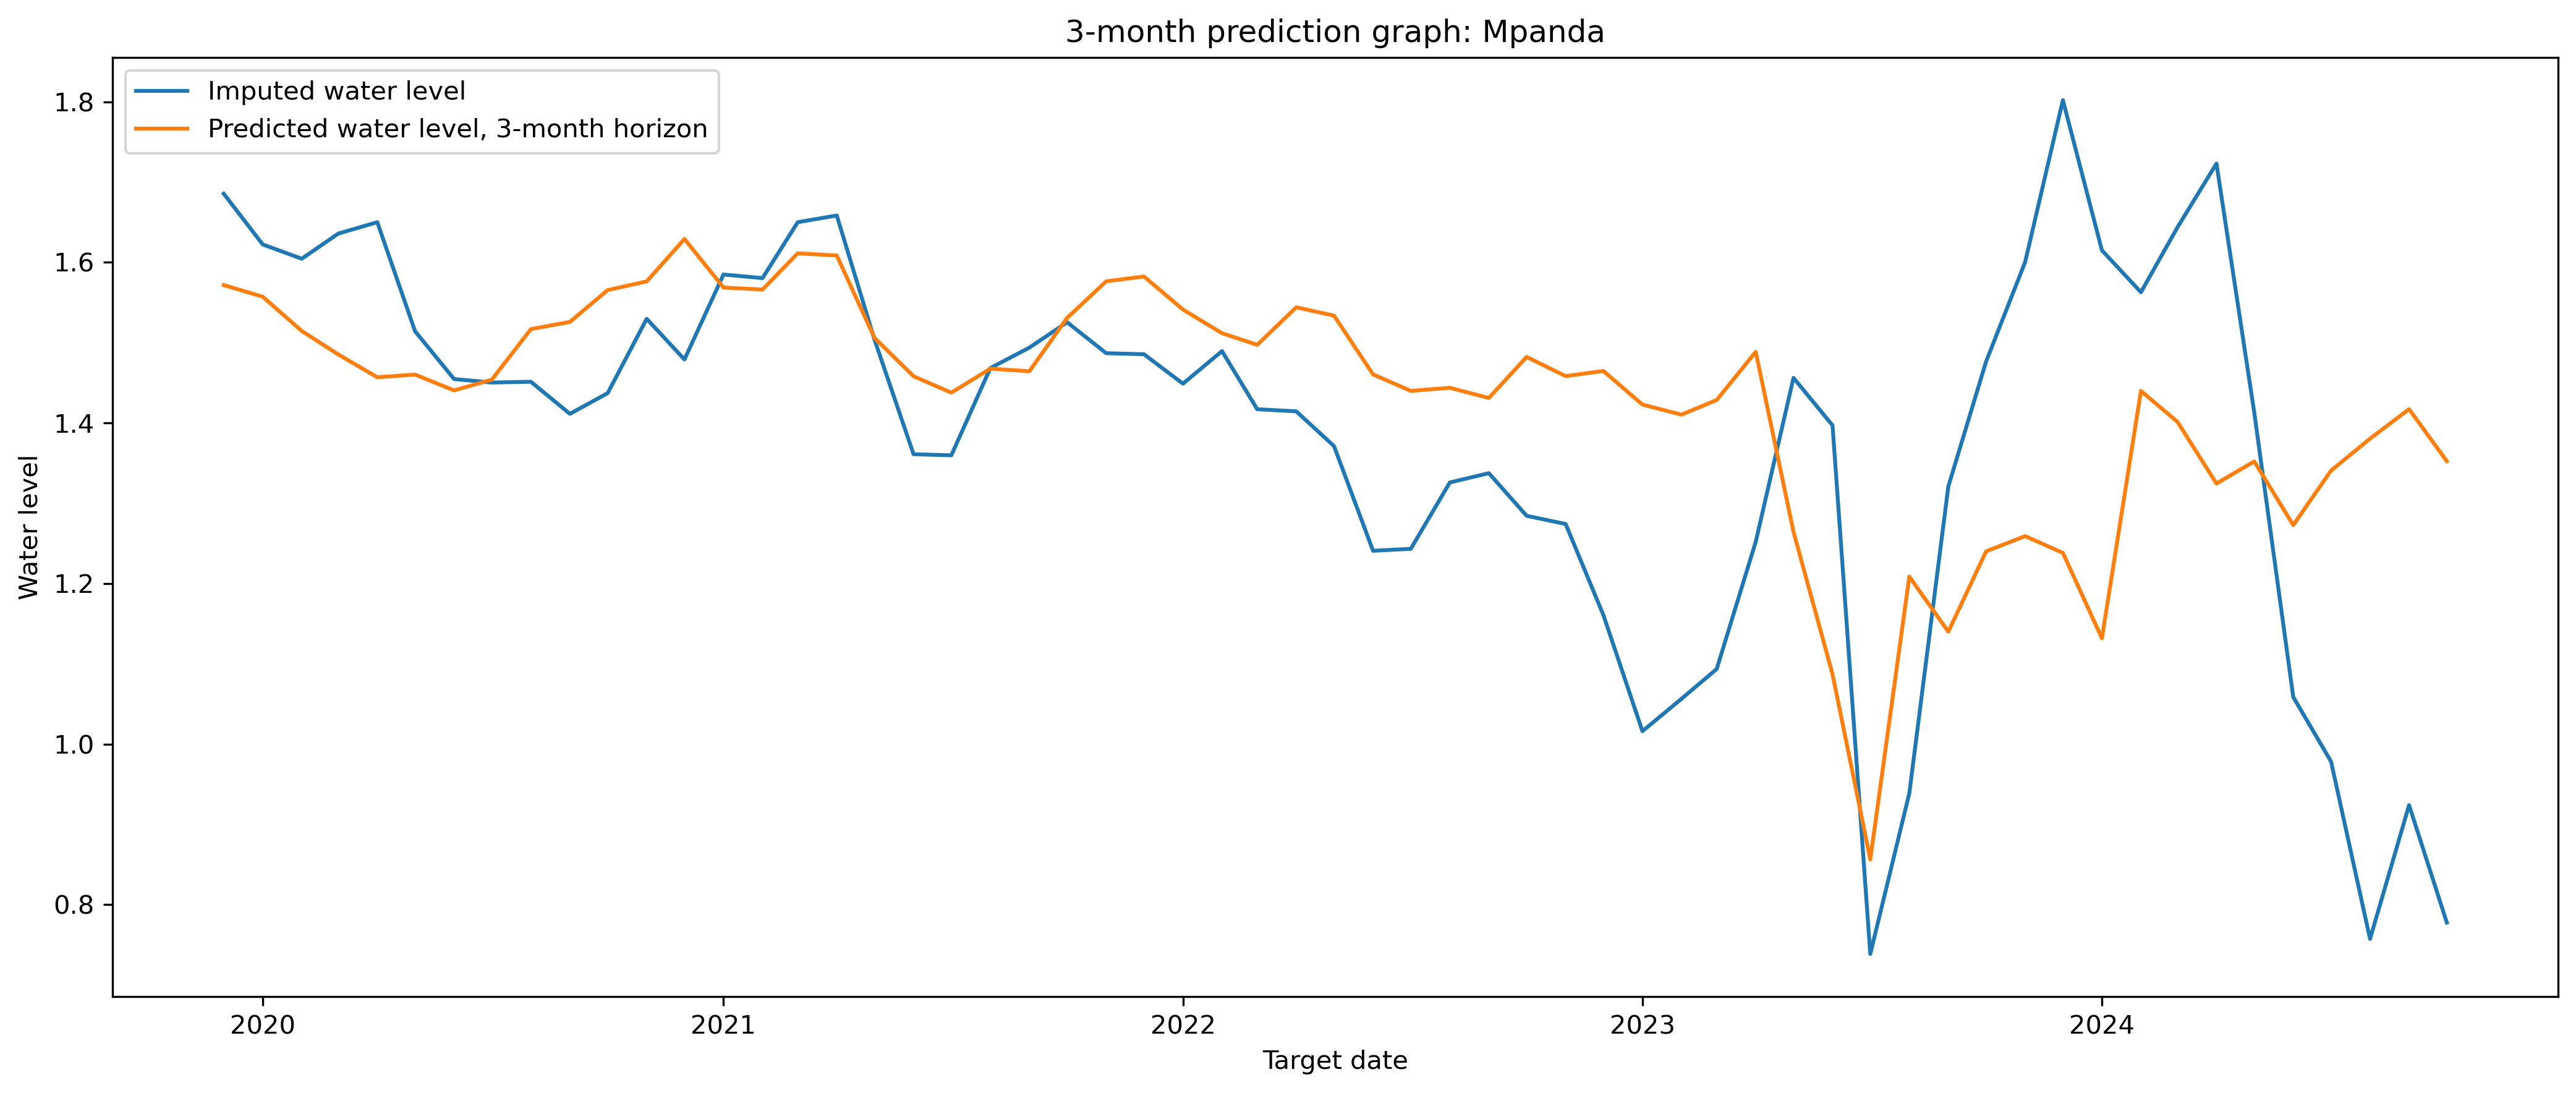

The data file committed next to this chart (first rows):
river, forecast_origin, target_date, horizon_months, y_true, y_pred, error
Mpanda, 2019-09-01, 2019-12-01, 3, 1.685, 1.572, -0.1138
Mpanda, 2019-10-01, 2020-01-01, 3, 1.622, 1.557, -0.06508
Mpanda, 2019-11-01, 2020-02-01, 3, 1.604, 1.515, -0.08998
Mpanda, 2019-12-01, 2020-03-01, 3, 1.636, 1.485, -0.1505
Mpanda, 2020-01-01, 2020-04-01, 3, 1.65, 1.457, -0.1931
Mpanda, 2020-02-01, 2020-05-01, 3, 1.514, 1.46, -0.05398
Mpanda, 2020-03-01, 2020-06-01, 3, 1.455, 1.441, -0.01414
Mpanda, 2020-04-01, 2020-07-01, 3, 1.45, 1.454, 0.003626
Mpanda, 2020-05-01, 2020-08-01, 3, 1.451, 1.517, 0.06554
Mpanda, 2020-06-01, 2020-09-01, 3, 1.411, 1.526, 0.1145
Mpanda, 2020-07-01, 2020-10-01, 3, 1.437, 1.565, 0.1284
Mpanda, 2020-08-01, 2020-11-01, 3, 1.53, 1.576, 0.0466
Mpanda, 2020-09-01, 2020-12-01, 3, 1.479, 1.629, 0.1501
Mpanda, 2020-10-01, 2021-01-01, 3, 1.585, 1.569, -0.01623
Mpanda, 2020-11-01, 2021-02-01, 3, 1.58, 1.566, -0.01425
Mpanda, 2020-12-01, 2021-03-01, 3, 1.65, 1.611, -0.03872
Mpanda, 2021-01-01, 2021-04-01, 3, 1.658, 1.608, -0.04986
Mpanda, 2021-02-01, 2021-05-01, 3, 1.504, 1.506, 0.002272
Mpanda, 2021-03-01, 2021-06-01, 3, 1.361, 1.458, 0.09712
Mpanda, 2021-04-01, 2021-07-01, 3, 1.36, 1.438, 0.07799
Mpanda, 2021-05-01, 2021-08-01, 3, 1.468, 1.468, -0.0007771
Mpanda, 2021-06-01, 2021-09-01, 3, 1.494, 1.464, -0.02939
Mpanda, 2021-07-01, 2021-10-01, 3, 1.525, 1.531, 0.005394
Mpanda, 2021-08-01, 2021-11-01, 3, 1.487, 1.576, 0.08948
Mpanda, 2021-09-01, 2021-12-01, 3, 1.486, 1.582, 0.09683
Mpanda, 2021-10-01, 2022-01-01, 3, 1.449, 1.541, 0.09234
Mpanda, 2021-11-01, 2022-02-01, 3, 1.489, 1.512, 0.02234
Mpanda, 2021-12-01, 2022-03-01, 3, 1.417, 1.497, 0.08019
Mpanda, 2022-01-01, 2022-04-01, 3, 1.414, 1.544, 0.1296
Mpanda, 2022-02-01, 2022-05-01, 3, 1.371, 1.534, 0.1625
Mpanda, 2022-03-01, 2022-06-01, 3, 1.241, 1.46, 0.2196
Mpanda, 2022-04-01, 2022-07-01, 3, 1.243, 1.44, 0.1967
Mpanda, 2022-05-01, 2022-08-01, 3, 1.326, 1.444, 0.1179
Mpanda, 2022-06-01, 2022-09-01, 3, 1.337, 1.431, 0.09362
Mpanda, 2022-07-01, 2022-10-01, 3, 1.284, 1.482, 0.1978
Mpanda, 2022-08-01, 2022-11-01, 3, 1.274, 1.458, 0.1842
Mpanda, 2022-09-01, 2022-12-01, 3, 1.161, 1.465, 0.304
Mpanda, 2022-10-01, 2023-01-01, 3, 1.016, 1.423, 0.4067
Mpanda, 2022-11-01, 2023-02-01, 3, 1.056, 1.41, 0.3539
Mpanda, 2022-12-01, 2023-03-01, 3, 1.094, 1.429, 0.335
Mpanda, 2023-01-01, 2023-04-01, 3, 1.252, 1.488, 0.2365
Mpanda, 2023-02-01, 2023-05-01, 3, 1.456, 1.264, -0.1917
Mpanda, 2023-03-01, 2023-06-01, 3, 1.397, 1.087, -0.31
Mpanda, 2023-04-01, 2023-07-01, 3, 0.7387, 0.8565, 0.1178
Mpanda, 2023-05-01, 2023-08-01, 3, 0.9387, 1.209, 0.2699
Mpanda, 2023-06-01, 2023-09-01, 3, 1.321, 1.14, -0.181
Mpanda, 2023-07-01, 2023-10-01, 3, 1.476, 1.24, -0.2364
Mpanda, 2023-08-01, 2023-11-01, 3, 1.6, 1.259, -0.3413
Mpanda, 2023-09-01, 2023-12-01, 3, 1.802, 1.238, -0.5638
Mpanda, 2023-10-01, 2024-01-01, 3, 1.615, 1.132, -0.4832
Mpanda, 2023-11-01, 2024-02-01, 3, 1.563, 1.44, -0.1229
Mpanda, 2023-12-01, 2024-03-01, 3, 1.644, 1.401, -0.2421
Mpanda, 2024-01-01, 2024-04-01, 3, 1.723, 1.324, -0.3985
Mpanda, 2024-02-01, 2024-05-01, 3, 1.413, 1.352, -0.06114
Mpanda, 2024-03-01, 2024-06-01, 3, 1.059, 1.273, 0.2141
Mpanda, 2024-04-01, 2024-07-01, 3, 0.9784, 1.341, 0.3622
Mpanda, 2024-05-01, 2024-08-01, 3, 0.7574, 1.38, 0.623
Mpanda, 2024-06-01, 2024-09-01, 3, 0.924, 1.417, 0.4932
Mpanda, 2024-07-01, 2024-10-01, 3, 0.7777, 1.352, 0.5746
